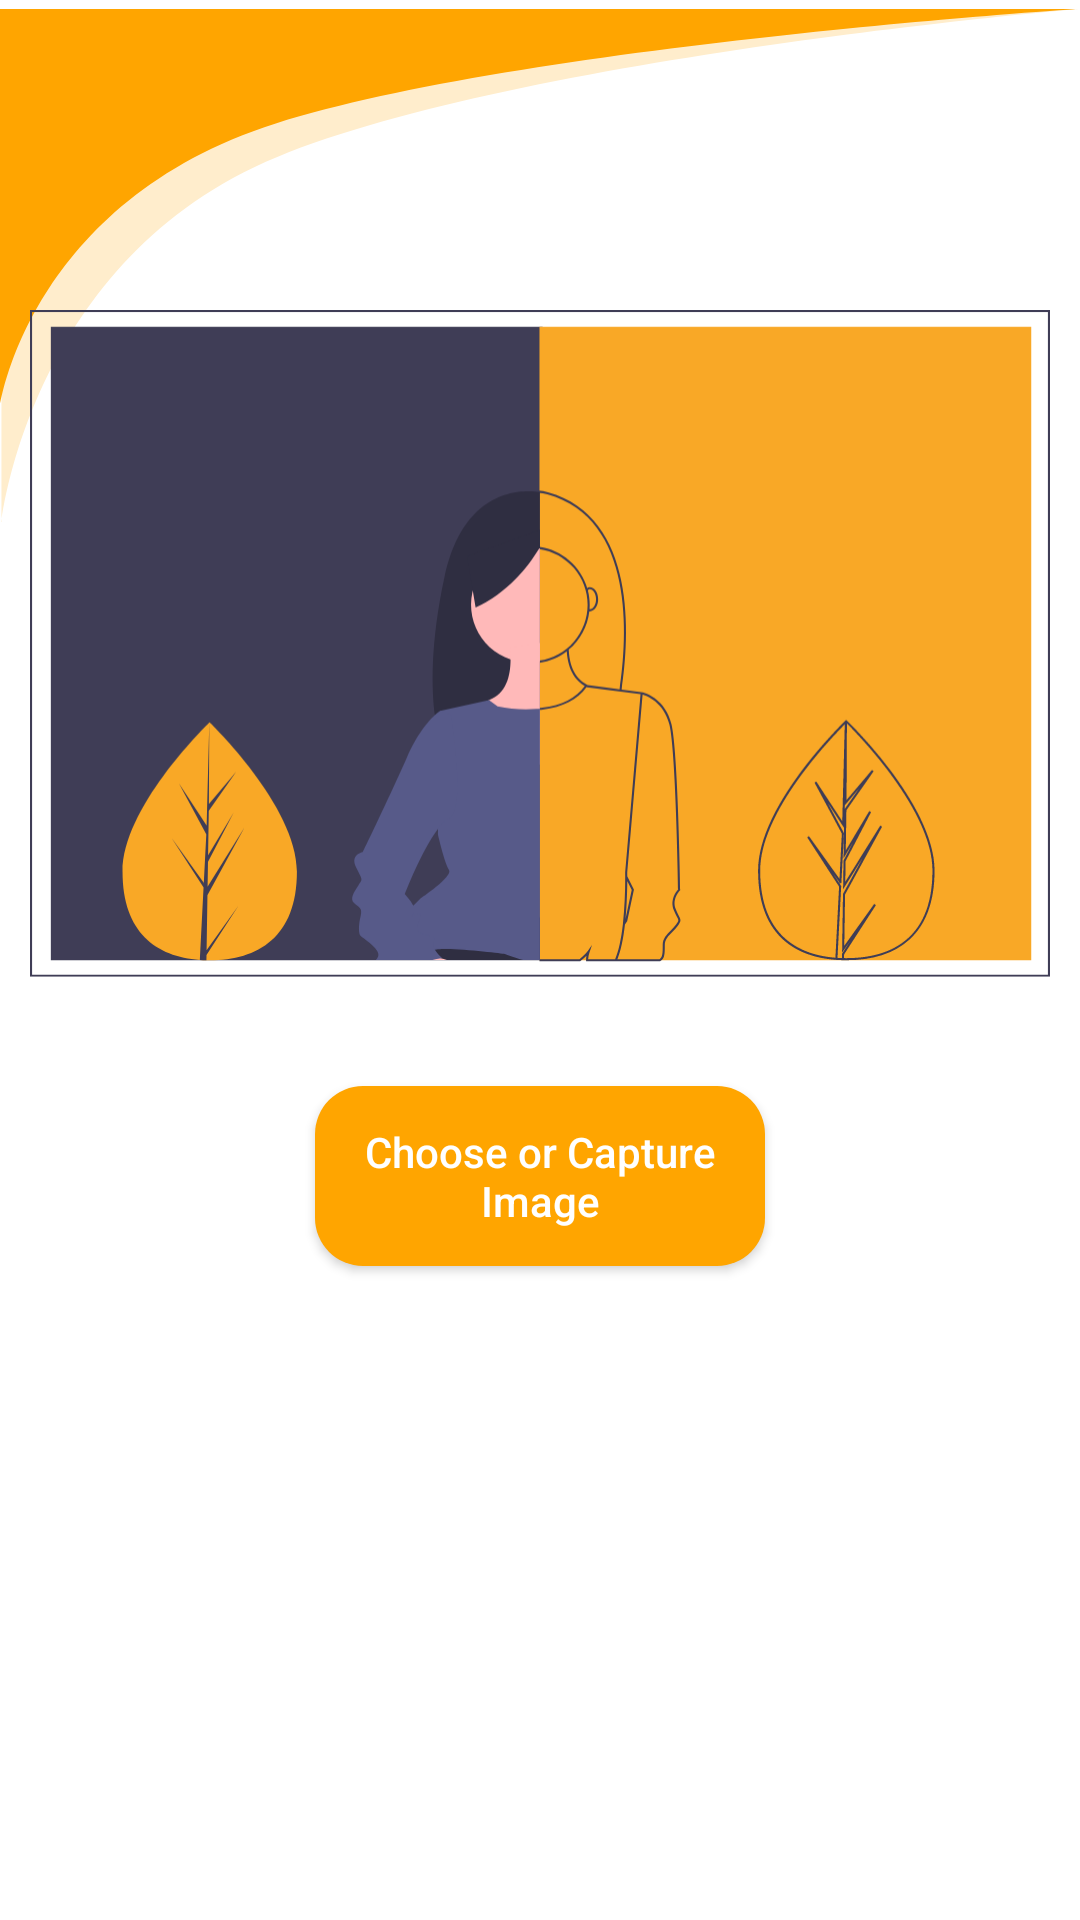

Write the Android layout XML for this screen, with the resource values it uses.
<!-- AndroidManifest.xml: application theme Theme.Emotions -->
<!-- res/layout/fragment_image.xml -->
<?xml version="1.0" encoding="utf-8"?>
<androidx.constraintlayout.widget.ConstraintLayout xmlns:android="http://schemas.android.com/apk/res/android"
    xmlns:app="http://schemas.android.com/apk/res-auto"
    xmlns:tools="http://schemas.android.com/tools"
    android:layout_width="match_parent"
    android:layout_height="match_parent"
    tools:context=".ImageFragment">


    <androidx.appcompat.widget.AppCompatImageView
        android:id="@+id/ivTop"
        android:layout_width="wrap_content"
        android:layout_height="wrap_content"
        android:src="@drawable/ic_toolbar_bg"
        app:layout_constraintStart_toStartOf="parent"
        app:layout_constraintTop_toTopOf="parent" />


    <androidx.appcompat.widget.AppCompatImageView
        android:id="@+id/ivUserImage"
        android:layout_width="340dp"
        android:layout_height="230dp"
        android:layout_marginTop="100dp"
        android:src="@drawable/ic_image_placeholder"
        app:layout_constraintEnd_toEndOf="parent"
        app:layout_constraintStart_toStartOf="parent"
        app:layout_constraintTop_toTopOf="@+id/ivTop" />

    <androidx.appcompat.widget.AppCompatButton
        android:id="@+id/btnImageChoose"
        android:layout_width="150dp"
        android:layout_height="60dp"
        android:layout_marginTop="32dp"
        android:background="@drawable/button_bg"
        android:padding="8dp"
        android:text="Choose or Capture Image"
        android:textAllCaps="false"
        android:textColor="@color/white"
        app:layout_constraintEnd_toStartOf="@+id/btnAnalyseImage"
        app:layout_constraintHorizontal_bias="0.5"
        app:layout_constraintStart_toStartOf="parent"
        app:layout_constraintTop_toBottomOf="@+id/ivUserImage" />

    <androidx.appcompat.widget.AppCompatButton
        android:id="@+id/btnAnalyseImage"
        android:layout_width="150dp"
        android:layout_height="60dp"
        android:background="@drawable/button_bg"
        android:padding="8dp"
        android:text="Analyse Image"
        android:textAllCaps="false"
        android:textColor="@color/white"
        android:visibility="gone"
        app:layout_constraintEnd_toEndOf="parent"
        app:layout_constraintHorizontal_bias="0.5"
        app:layout_constraintStart_toEndOf="@+id/btnImageChoose"
        app:layout_constraintTop_toTopOf="@+id/btnImageChoose" />


    <androidx.recyclerview.widget.RecyclerView
        android:id="@+id/rvEmotions"
        android:layout_width="0dp"
        android:layout_height="0dp"
        android:layout_marginTop="16dp"
        android:nestedScrollingEnabled="true"
        app:layout_constraintBottom_toBottomOf="parent"
        app:layout_constraintEnd_toEndOf="parent"
        app:layout_constraintStart_toStartOf="parent"
        app:layout_constraintTop_toBottomOf="@+id/btnImageChoose"
        tools:itemCount="4" />

    <com.google.android.material.floatingactionbutton.FloatingActionButton
        android:id="@+id/fabShare"
        android:layout_width="56dp"
        android:layout_height="56dp"
        android:layout_marginEnd="16dp"
        android:layout_marginBottom="16dp"
        android:backgroundTint="@color/orangeFFA500"
        android:contentDescription="Share the image"
        android:src="@drawable/ic_share"
        android:visibility="gone"
        app:borderWidth="0dp"
        app:layout_constraintBottom_toBottomOf="parent"
        app:layout_constraintEnd_toEndOf="parent"
        app:tint="@color/white" />
</androidx.constraintlayout.widget.ConstraintLayout>
<!-- resources referenced by this layout -->
<resources>
  <color name="orangeFFA500">#FFA500</color>
  <color name="white">#FFFFFFFF</color>
  <!-- drawable button_bg (drawable) -->
  <?xml version="1.0" encoding="UTF-8"?>
  <shape xmlns:android="http://schemas.android.com/apk/res/android">
      <solid android:color="@color/orangeFFA500"/>
      <corners android:radius="16dp" />
  </shape>
  <!-- drawable ic_image_placeholder: vector/xml drawable (drawable, 10466 chars, omitted) -->
  <!-- drawable ic_share (drawable) -->
  <vector android:height="24dp" android:tint="#FFA500"
      android:viewportHeight="24" android:viewportWidth="24"
      android:width="24dp" xmlns:android="http://schemas.android.com/apk/res/android">
      <path android:fillColor="@android:color/white" android:pathData="M18,16.08c-0.76,0 -1.44,0.3 -1.96,0.77L8.91,12.7c0.05,-0.23 0.09,-0.46 0.09,-0.7s-0.04,-0.47 -0.09,-0.7l7.05,-4.11c0.54,0.5 1.25,0.81 2.04,0.81 1.66,0 3,-1.34 3,-3s-1.34,-3 -3,-3 -3,1.34 -3,3c0,0.24 0.04,0.47 0.09,0.7L8.04,9.81C7.5,9.31 6.79,9 6,9c-1.66,0 -3,1.34 -3,3s1.34,3 3,3c0.79,0 1.5,-0.31 2.04,-0.81l7.12,4.16c-0.05,0.21 -0.08,0.43 -0.08,0.65 0,1.61 1.31,2.92 2.92,2.92s2.92,-1.31 2.92,-2.92 -1.31,-2.92 -2.92,-2.92z"/>
  </vector>
  <!-- drawable ic_toolbar_bg (drawable) -->
  <vector xmlns:android="http://schemas.android.com/apk/res/android"
      android:width="372dp"
      android:height="177dp"
      android:viewportWidth="372"
      android:viewportHeight="177">
    <path
        android:pathData="M0.5,0V177C0.5,177 10.5,85.916 95.5,51.033C180.5,16.15 371.5,0 371.5,0H0.5Z"
        android:fillColor="#FFEDCC"/>
    <path
        android:pathData="M0,0V137C0,137 10,66.5 95,39.5C180,12.5 371,0 371,0H0Z"
        android:fillColor="#FFA500"/>
  </vector>
  <style name="Theme.Emotions" parent="Theme.MaterialComponents.DayNight.DarkActionBar">
          <item name="colorPrimary">@color/orangeFFA500</item>
          <item name="colorAccent">@color/orangeFFEDCC</item>
          <item name="colorOnPrimary">@color/white</item>
          <item name="android:statusBarColor">@color/orangeFFA500</item>
      </style>
  <color name="orangeFFEDCC">#FFEDCC</color>
</resources>
